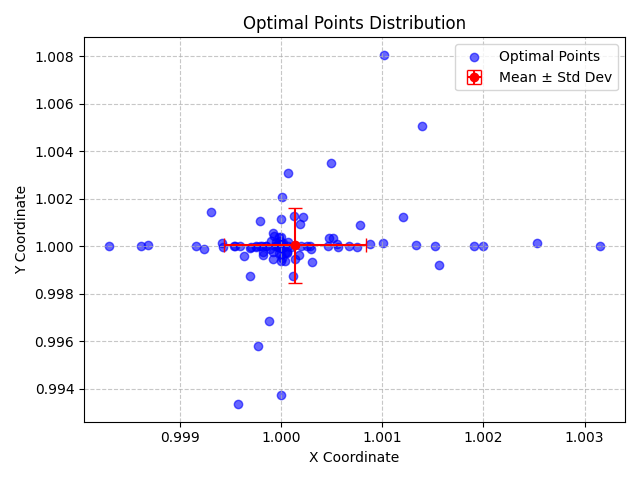

The data file committed next to this chart (first rows):
X, Y, X_Std, Y_Std
1.001, 1, 0.0007007, 0.001569
1, 1, 0.0007007, 0.001569
1, 1, 0.0007007, 0.001569
0.9992, 1, 0.0007007, 0.001569
0.9986, 1, 0.0007007, 0.001569
1, 0.9997, 0.0007007, 0.001569
1, 0.9988, 0.0007007, 0.001569
0.9997, 0.9988, 0.0007007, 0.001569
0.9994, 1, 0.0007007, 0.001569
0.9995, 1, 0.0007007, 0.001569
1.002, 1, 0.0007007, 0.001569
1, 0.9997, 0.0007007, 0.001569
0.9997, 1, 0.0007007, 0.001569
1, 1, 0.0007007, 0.001569
1, 1, 0.0007007, 0.001569
1, 1.002, 0.0007007, 0.001569
0.9999, 0.9998, 0.0007007, 0.001569
1.001, 1, 0.0007007, 0.001569
1.002, 1, 0.0007007, 0.001569
0.9992, 0.9999, 0.0007007, 0.001569
1.001, 1, 0.0007007, 0.001569
0.9998, 1, 0.0007007, 0.001569
1, 1, 0.0007007, 0.001569
1, 1.001, 0.0007007, 0.001569
1, 1.001, 0.0007007, 0.001569
1, 1, 0.0007007, 0.001569
1.001, 1, 0.0007007, 0.001569
1, 1, 0.0007007, 0.001569
0.9999, 1, 0.0007007, 0.001569
1.002, 0.9992, 0.0007007, 0.001569
1, 1, 0.0007007, 0.001569
1, 0.9997, 0.0007007, 0.001569
1.001, 1, 0.0007007, 0.001569
1.001, 1.001, 0.0007007, 0.001569
0.9999, 0.9999, 0.0007007, 0.001569
0.9997, 1, 0.0007007, 0.001569
0.9998, 0.9996, 0.0007007, 0.001569
0.9996, 1, 0.0007007, 0.001569
1, 1, 0.0007007, 0.001569
1, 0.9995, 0.0007007, 0.001569
1, 0.9994, 0.0007007, 0.001569
1.002, 1, 0.0007007, 0.001569
0.9998, 1, 0.0007007, 0.001569
1.001, 1, 0.0007007, 0.001569
0.9999, 1.001, 0.0007007, 0.001569
0.9999, 1, 0.0007007, 0.001569
1, 1, 0.0007007, 0.001569
1, 0.9993, 0.0007007, 0.001569
0.9996, 0.9934, 0.0007007, 0.001569
1, 0.9996, 0.0007007, 0.001569
1, 1, 0.0007007, 0.001569
0.9993, 1.001, 0.0007007, 0.001569
0.9999, 1, 0.0007007, 0.001569
0.9999, 0.9969, 0.0007007, 0.001569
1, 1.001, 0.0007007, 0.001569
1, 0.9998, 0.0007007, 0.001569
1, 0.9994, 0.0007007, 0.001569
1, 0.9999, 0.0007007, 0.001569
1, 1, 0.0007007, 0.001569
1, 1, 0.0007007, 0.001569
... 40 more rows
